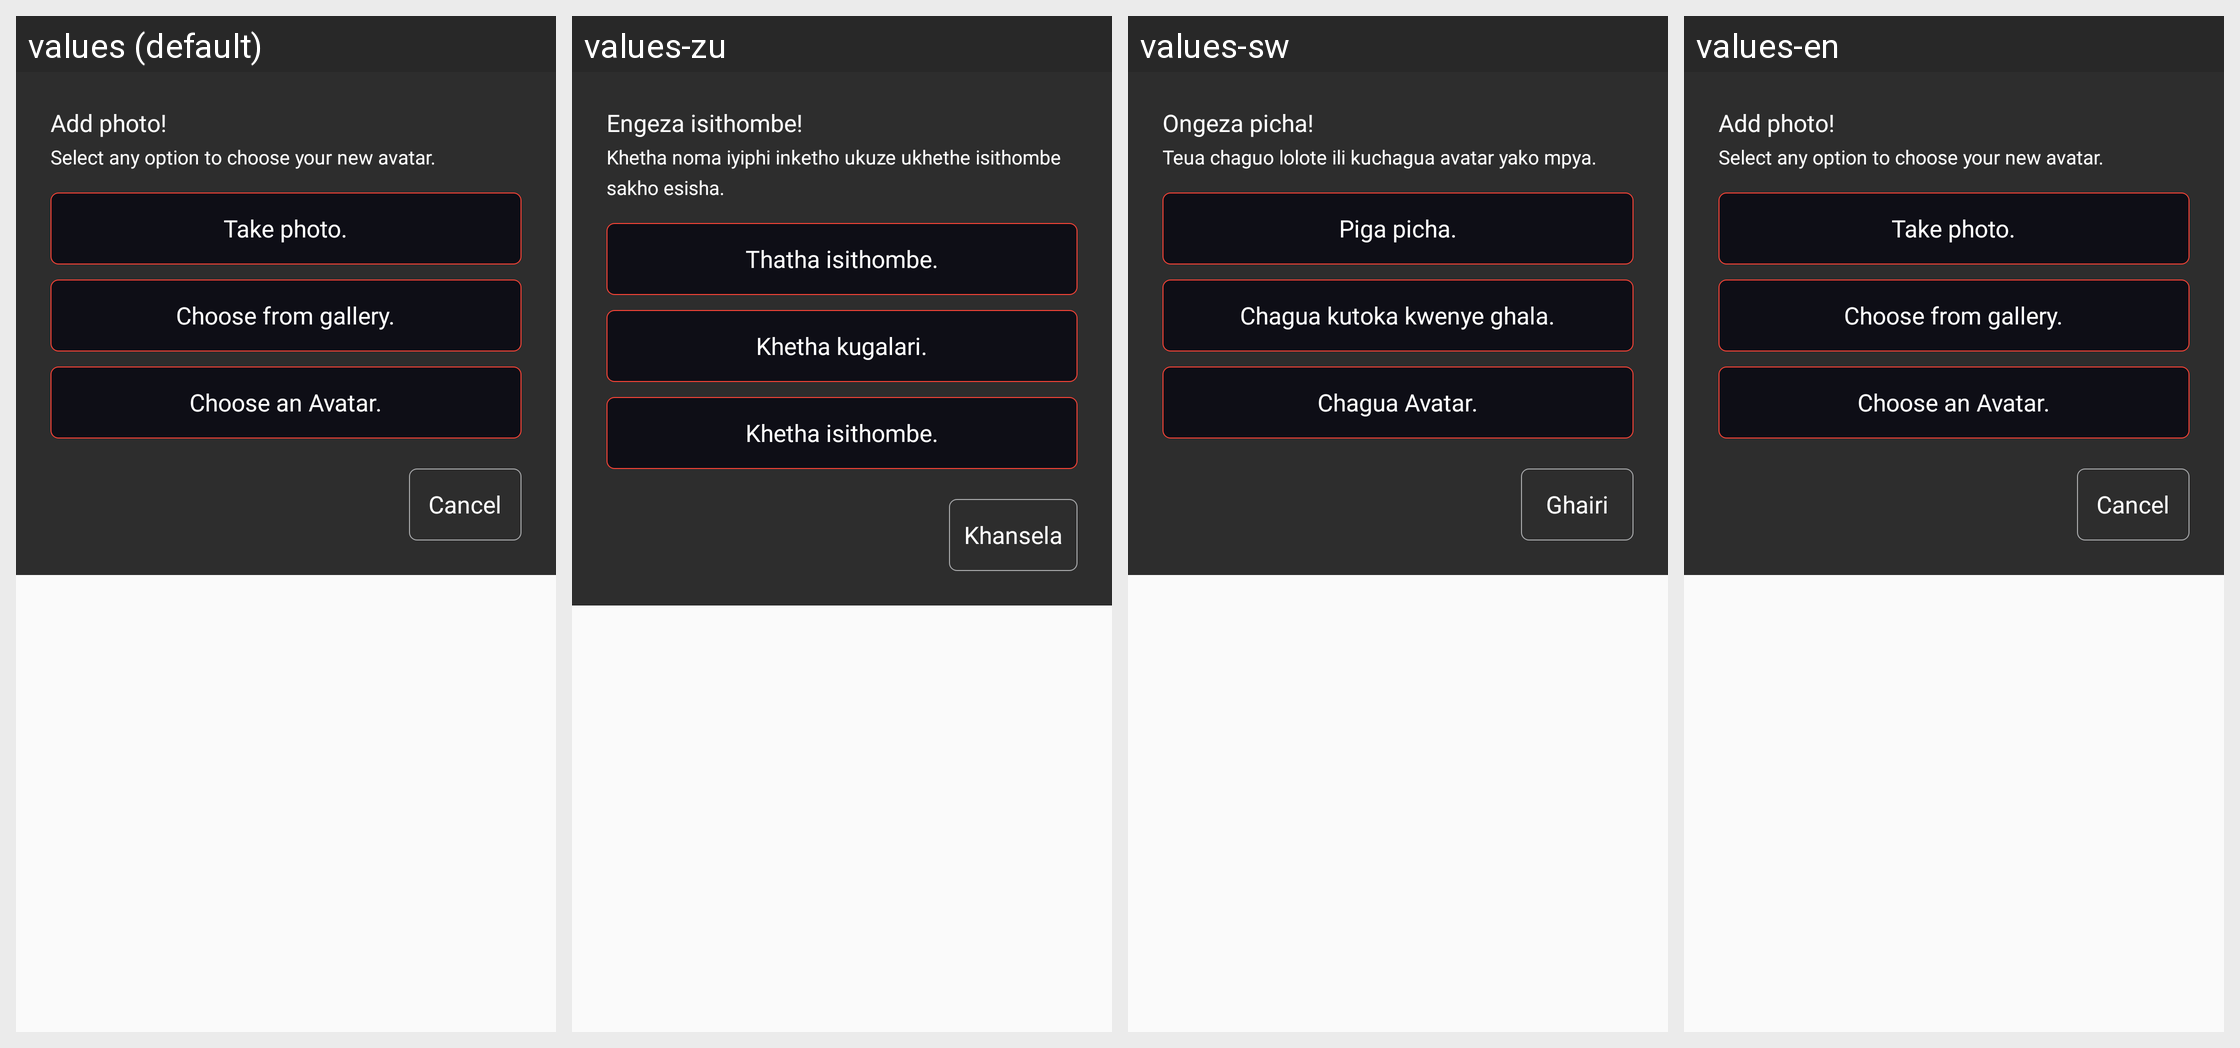

This grid shows one Android layout under several languages. Give, for every string resource on the screen, its name, the default text and each shown locale's text.
Android screen res/layout/add_pic_selcetions_dialog.xml rendered under 4 locales, left to right: values (default), values-zu, values-sw, values-en. Device: Nexus 5 (rendered at 1080×1920; each locale shown at half size, 540×960, under a caption strip naming it); theme AppTheme.
Other locales in the repository, not shown: values-ar, values-fr, values-hi, values-ps, values-ta, values-te.
Strings drawn on this screen, with the default value and each locale's value (text and hints the layout hard-codes, and strings that could not be matched under every locale, appear in the picture but are not listed):

add_photo
  values: Add photo!
  values-zu: Engeza isithombe!
  values-sw: Ongeza picha!
  values-en: Add photo!

choose_new_avatar_note
  values: Select any option to choose your new avatar.
  values-zu: Khetha noma iyiphi inketho ukuze ukhethe isithombe sakho esisha.
  values-sw: Teua chaguo lolote ili kuchagua avatar yako mpya.
  values-en: Select any option to choose your new avatar.

take_photo
  values: Take photo.
  values-zu: Thatha isithombe.
  values-sw: Piga picha.
  values-en: Take photo.

choose_from_gallery
  values: Choose from gallery.
  values-zu: Khetha kugalari.
  values-sw: Chagua kutoka kwenye ghala.
  values-en: Choose from gallery.

choose_an_avatar
  values: Choose an Avatar.
  values-zu: Khetha isithombe.
  values-sw: Chagua Avatar.
  values-en: Choose an Avatar.

cancel_
  values: Cancel
  values-zu: Khansela
  values-sw: Ghairi
  values-en: Cancel
